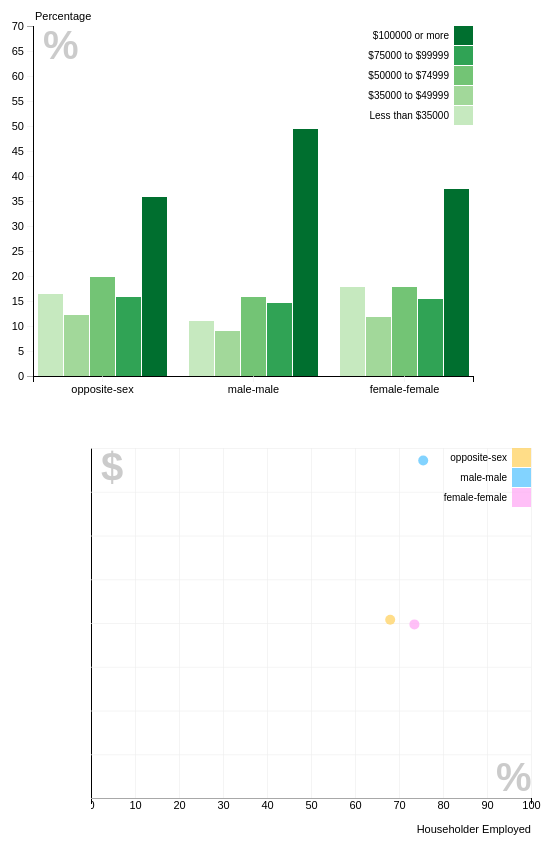
D3 v4 page, settled after 480 driven frames (8 s of simulated time); the page loaded 2 data file(s).


// ── app.js
var year = '2014';//default year
var xVariable = 'HE';//default x variable of scatterplot (i.e. choose sub measurement from education or employment)
var yVariable = 'AHI';//default y variable of scatterplot (i.e. average househoul income)
var datasetBar;//dataset for bar charts. i.e.income distribution
var datasetScatter;//dataset for scatter plot. i.e. avg household income and education/employment rate
var bars;//svg of bar chart
var circles;//svg for scatter plot

//tooltip for scatter plot
var tooltip = d3.select("body").append("div")
.attr("class", "tooltip")
.attr("id","tooltipscatter")
.style("opacity", 0);


//tooltip for bard
var tooltipbars = d3.select("body").append("div")
.attr("class", "tooltip")
.style("opacity", 0);


//setup the components of bar charts
var svg1 = d3.select("#bars");
var margin = {top: 20, right: 20, bottom: 30, left: 40};
var width = 500 - margin.left - margin.right;
var height = 400 - margin.top - margin.bottom;
var g = svg1.append("g").attr("transform", "translate(" + margin.left + "," + margin.top + ")");

var x0 = d3.scaleBand()//For each bar group, constructs a new band scale with the empty domain, map to each row (i.e. each type of couple)
.rangeRound([0, width])
    .paddingInner(0.1);//set padding between bar groups

var x1 = d3.scaleBand()//For each individual bar in a group, constructs a new band scale with the empty domain, map to each columns of one row (i.e. different income ranks of one type of couples)
    .padding(0.05);//set padding between individual bars

    var y = d3.scaleLinear()
    .rangeRound([height, 0]);

var z = d3.scaleOrdinal()//colors for different columns i.e. for different ranks
.range(["#C6E9BF","#A2D89A", "#73C475", "#30A355", "#006F2F"]);


function drawBars(data,year){

	var ndata = data.filter(function(d) {
		return d["year"] == year;
	});

	x0.domain(ndata.map(function(d) { return d.type; }));//set the domain of those types of couples
	x1.domain(keys).rangeRound([0, x0.bandwidth()]);//set the sub-domain (i.e. the income ranks) of each group of couples
	y.domain([0, 70]);

	bars = 
	g.append("g");

	//delete data
	bars
	.selectAll("g")
	.data(ndata)
	.exit().remove();

	//add data
	bars
	.selectAll("g")
	.data(ndata)
	    .enter().append("g")//draw a group
	    .attr("transform", function(d) { return "translate(" + x0(d.type) + ",0)"; })
	    .selectAll("rect")
	    .data(function(d) {
	    	return keys.map(function(key) { return {key: key, per: d[key]}; }); 
	    })
	    .enter().append("rect")//draw individual bars
	    .attr("class","bar")
	    .attr("x", function(d) { return x1(d.key); })
	    .attr("width", x1.bandwidth())
	    .attr("y", function(d) { return y(d.per); })
	    .attr("height", function(d) { return height - y(d.per); })
	    .attr("fill", function(d) { return z(d.key); })
	    .on("mouseover",function(d){
	    	tooltipbars.transition()
	    	.duration(200)
	    	.style("opacity",.9);
	    	tooltipbars.html("<b>Rank:</b><p>"+d.key+"</p><b>Percentage:</b><p>"+String(d.per).slice(0,4)+"%</p>")
	    	.style("left",(d3.event.pageX+20)+"px")
	    	.style("top",(d3.event.pageY -30)+"px");
	    })
	    .on("mouseout",function(d){
	    	tooltipbars.transition()
	    	.duration(500)
	    	.style("opacity",0);
	    });
	}

	function barLegendAxis(data){
		var legend = g.append("g")
		.attr("font-family", "sans-serif")
		.attr("font-size", 10)
		.attr("text-anchor", "end")
		.selectAll("g")
		.data(keys.slice().reverse())
		.enter().append("g")
		.attr("transform", function(d, i) { return "translate(0," + i * 20 + ")"; });

		legend.append("rect")
		.attr("x", width - 19)
		.attr("width", 19)
		.attr("height", 19)
		.attr("fill", z);

		legend.append("text")
		.attr("x", width - 24)
		.attr("y", 9.5)
		.attr("dy", "0.32em")
		.text(function(d) { return d; });

		g.append("g")
		.attr("class", "axis")
		.attr("transform", "translate(0," + height + ")")
		.call(d3.axisBottom(x0));

		g.append("g")
		.attr("class", "axis")
		.call(d3.axisLeft(y).ticks(null, "s"))
		.append("text")
		.attr("x", 2)
		.attr("y", y(y.ticks().pop()) + 0.5)
		.attr("dy", "0.32em")
		.attr("fill", "#000")
		.attr("font-weight", "bold")
		.attr("text-anchor", "start")
		.text("Percentage")
		.attr("y", -10);

		var parsign = g.append("text")
		.attr("font-family", "sans-serif")
		.attr("font-size", 40)
		.attr("x", 10)
		.attr("y", 20)
		.attr("font-weight",600)
		.attr("opacity",0.2)
		.attr("dy", "0.32em")
		.text("%")
	}

	d3.csv("income14.csv", function(d, i, columns) {
  for (var i = 1, n = columns.length; i < n; ++i) d[columns[i]] = +d[columns[i]];//for each row
  return d;//get the value of each column
}, function(error, data) {
	if (error) throw error;
	datasetBar = data;
	keys = datasetBar.columns.slice(1).slice(0,5);//get the name of each column as a key
	//draw grouped bars
	drawBars(datasetBar,year);
	barLegendAxis(datasetBar);
});

	var svg2 = d3.select("#scatter"),
	g2 = svg2.append("g").attr("transform", "translate(" + margin.left + "," + margin.top + ")");

var col = d3.scaleOrdinal()//colors for different columns i.e. for different ranks
.range(["#ffd56b","#63c8ff", "#ffaff5"]);

var xS = d3.scaleLinear()
.domain([0, 100])
.range([0, width]);

var yS = d3.scaleLinear()
.domain([60000, 140000])
.range([height, 0]);

var xAxisS = d3.axisBottom()
.ticks(10)
.tickSizeInner(-height)
.scale(xS);

var xlabel = svg2.append("g")
.attr("class", "axis")
.attr("transform", "translate(0," + height + ")")
.call(xAxisS)
.append("text")
.attr("x", width)
.attr("y", 35)
.attr("fill", "#000")
.attr("text-anchor", "end")
.attr("font-weight", "bold")
.text("Householder Employed");

var yAxisS = d3.axisLeft()
.tickSizeInner(-width)
.scale(yS);

svg2.append("g")
.attr("class", "axis")
.call(yAxisS)
.append("text")
.attr("x", 2)
.attr("y", y(y.ticks().pop()) + 0.5)
.attr("dy", "0.32em")
.attr("fill", "#000")
.attr("text-anchor", "start")
.text("Average Household Income")
.attr("y", -10);


var xVar;
var xVarLabel;
function drawVis(data, xVariable, yVariable, year) { //draw the circles initially and on each interaction with a control
	var ndata = data.filter(function(d) {
		return d["year"] == year;
	});

	var xVariableLabel;
	switch(xVariable) {
		case 'HE':
		xVariableLabel = 'Householder Employed';
		break;
		case 'BE':
		xVariableLabel = 'Both Partners Employed';
		break;
		case 'HB':
		xVariableLabel = "Householder has at least a Bachelor's Degree";
		break;
		case 'BB':
		xVariableLabel = "Both Partners with at least a Bachelor's Degree";
		break;
		default:
		xVariableLabel = 'Householder Employed';
	}

	xlabel
	.text(xVariableLabel);

	circles = svg2.selectAll("circle");

	xVar = xVariable.toString();
	xVarLabel = xVariableLabel.toString();

	circles
	.data(ndata)
	.attr("cx", function(d, i) { return xS(d[xVariable]);  })
	.attr("cy", function(d, i) { return yS(d[yVariable]);  })
	.style("fill", function(d) { return col(d.type); });

	circles.data(ndata).exit().remove();

	circles.data(ndata).enter().append("circle")
	.attr("cx", function(d, i) { return xS(d[xVariable]);  })
	.attr("cy", function(d, i) { return yS(d[yVariable]);  })
	.attr("r", 5)
	.style("fill", function(d) { return col(d.type); })
	.style("opacity", 0.8)
	.on("mouseover",function(d){
		tooltip.transition()
		.duration(200)
		.style("opacity",.9);
		tooltip.html("<b>"+xVarLabel+":</b><p>"+d[xVar]+"%</p><b>Household Income:</b><p>$"+d[yVariable]+"</p>")
		.style("left",(d3.event.pageX+20)+"px")
		.style("top",(d3.event.pageY -30)+"px");
	})
	.on("mouseout",function(d){
		tooltip.transition()
		.duration(500)
		.style("opacity",0);
	});
}

function scatterLegend(data){
	var ndata = data.filter(function(d) {
		return d["year"] == "2014";//only draw legend once
	});

	var legend = svg2.append("g")
	.attr("font-family", "sans-serif")
	.attr("font-size", 10)
	.attr("text-anchor", "end")
	.selectAll("g")
	.data(ndata)
	.enter().append("g")
	.attr("transform", function(d, i) { return "translate(0," + i * 20 + ")"; });

	legend.append("rect")
	.attr("x", width - 19)
	.attr("width", 19)
	.attr("height", 19)
	.attr("fill", function(d,i){return col(d.type);})
	.attr("opacity",0.8);

	legend.append("text")
	.attr("x", width - 24)
	.attr("y", 9.5)
	.attr("dy", "0.32em")
	.text(function(d) { return d.type; });

	var dollarsign = svg2.append("text")
		.attr("font-family", "sans-serif")
		.attr("font-size", 40)
		.attr("x", 10)
		.attr("y", 20)
		.attr("font-weight",600)
		.attr("opacity",0.2)
		.attr("dy", "0.32em")
		.text("$")


	var persign = svg2.append("text")
		.attr("font-family", "sans-serif")
		.attr("font-size", 40)
		.attr("x", width-35)
		.attr("y", height-20)
		.attr("font-weight",600)
		.attr("opacity",0.2)
		.attr("dy", "0.32em")
		.text("%")
}





d3.csv("ee14.csv", function(error, eedata) {
//read in the data
if (error) return console.warn(error);
datasetScatter = eedata;

//all the data is now loaded, so draw the initial vis
drawVis(datasetScatter, xVariable, yVariable, year);
scatterLegend(datasetScatter);

});


function filterType(mtype) {
	xVariable = mtype;
	// circles.remove(); if circels DOM are removed, the CSS transition animation is inactive
	drawVis(datasetScatter, xVariable, yVariable, year); 
}

function filterYear(myear) {
	year = myear;
	// circles.remove(); if circels DOM are removed, the CSS transition animation is inactive
	drawVis(datasetScatter, xVariable, yVariable, year);
	bars.remove();//clear old chart
	drawBars(datasetBar, year)
}

document.getElementById("selecttype").onchange =
function() {
	filterType(document.querySelector('input[name="type"]:checked').value);
}

document.getElementById("selectyear").onchange =
function() {
	filterYear(document.querySelector('input[name="year"]:checked').value);
}

### data: income14.csv
type, Less than $35000, $35000 to $49999, $50000 to $74999, $75000 to $99999, $100000 or more, year
opposite-sex, 16.45, 12.12, 19.81, 15.86, 35.76, 2014
male-male, 11.04, 8.98, 15.89, 14.66, 49.44, 2014
female-female, 17.88, 11.71, 17.73, 15.35, 37.33, 2014
opposite-sex, 22, 15.02, 23.12, 15.91, 24.36, 2005
male-male, 17, 12.6, 21.3, 16.3, 32.8, 2005
female-female, 20, 14, 21.1, 16.5, 28.4, 2005

### data: ee14.csv
type, HE, BE, HB, BB, AHI, year
opposite-sex, 68, 49, 37, 22, 100725, 2014
male-male, 75.5, 60.5, 51.9, 31.4, 137149, 2014
female-female, 73.5, 58.5, 45.6, 30, 99681, 2014
opposite-sex, 69.9, 49.2, 31.4, 18.6, 80495, 2005
male-male, 74.3, 55.7, 41.8, 24, 97609, 2005
female-female, 74.3, 56.6, 42.1, 27.2, 83556, 2005